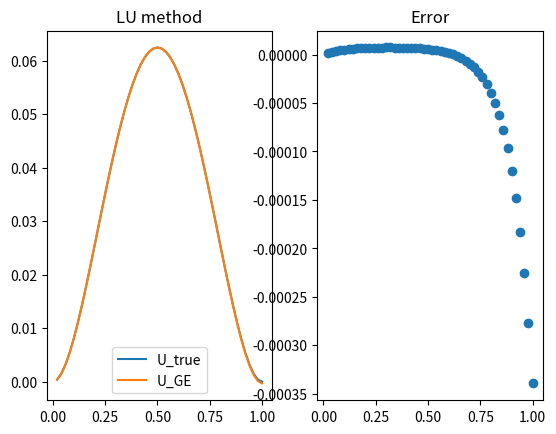
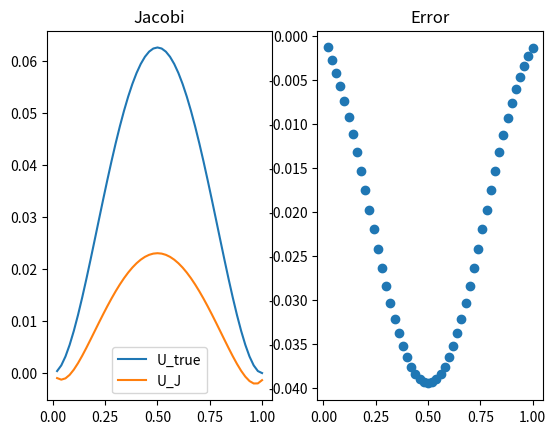
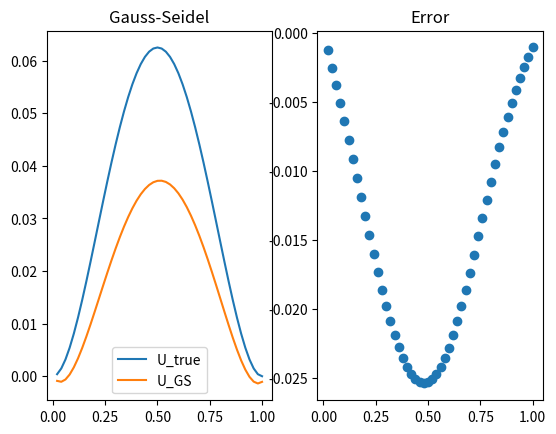
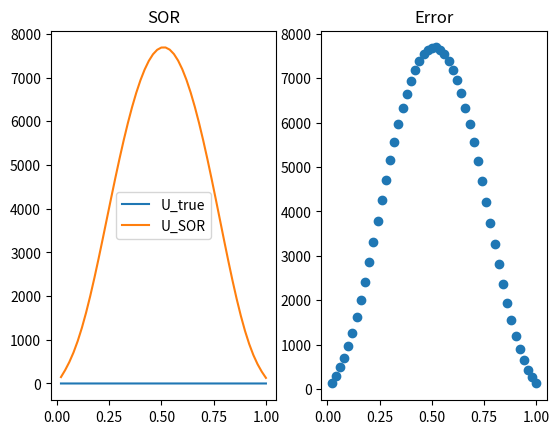

Write the Python code that produced these figures, in order.
import numpy as np
import matplotlib.pyplot as plt
from scipy.linalg import lu

def Jacobi(A:np.ndarray, x0:np.ndarray, b:np.ndarray, MAX_STEP = 20):
    cnt = 0
    (n, m) = A.shape
    x_old = x0
    x_new = np.zeros((x0.shape[0], ))
    D = np.diag(A.diagonal())
    
    while(cnt < MAX_STEP):
        x_new = np.dot(np.linalg.inv(D), b + np.dot(D - A, x_old))
            
        cnt += 1
        x_old = x_new.copy()
     
     
    return x_new

def SOR_Jacobi(A:np.ndarray, x0:np.ndarray, b:np.ndarray, w = 1, MAX_STEP = 20):
    cnt = 0
    (n, m) = A.shape
    x_old = x0
    x_new = np.zeros((x0.shape[0], ))
    D = np.diag(A.diagonal())
    
    while(cnt < MAX_STEP):
        x_new = w * np.dot(np.linalg.inv(D), b + np.dot(D - A, x_old))
            
        cnt += 1
        x_old = x_new.copy()
     
     
    return x_new


def Gauss_Seidel(A:np.ndarray, x0:np.ndarray, b:np.ndarray, MAX_STEP = 20):
    cnt = 0
    (n, m) = A.shape
    D = np.diag(A.diagonal())
    
    while(cnt < MAX_STEP):
        for i in range(n):
            x0[i] = (b[i] + np.dot(((D - A)[i, :]), x0))/D[i, i]
            
        cnt += 1
    
     
    return x0


N = 49
h = 1/(N + 1)
xj = np.linspace(1, N + 1)*h
A = np.zeros((N + 1, N + 1), dtype=float)

f = lambda x : 12*x**2 - 12*x + 2 - 100*x**2*(1 - x)**2
u = lambda x : x**2*(1 - x)**2

F = f(xj)
U_true = u(xj)  

for i in range(50):
    for j in range(50):
        if(abs(i - j) == 1):
            A[i, j] = 1/h**2
        if(abs(i - j) == 0):
            A[i, j] = -(2/h**2 + 100)
        

P, L, U = lu(A)
y = np.linalg.inv(L) @ F
U_GE = np.linalg.inv(U) @ y        
    
fig1 = plt.figure(1)
plt.subplot(121)
plt.title("LU method")
plt.plot(xj, U_true)
plt.plot(xj, U_GE)
plt.legend(["U_true", "U_GE"])

plt.subplot(122)
plt.title("Error")
plt.scatter(xj, U_GE - U_true)
plt.show()

x0 = np.zeros((N + 1, ))


U_J = Jacobi(A, x0, F)
fig2 = plt.figure(2)
plt.subplot(121)
plt.title("Jacobi")
plt.plot(xj, U_true)
plt.plot(xj, U_J)
plt.legend(["U_true", "U_J"])
plt.subplot(122)
plt.title("Error")
plt.scatter(xj, U_J - U_true)
plt.show()

U_GS = Gauss_Seidel(A, x0 , F)
fig3 = plt.figure(3)
plt.subplot(121)
plt.title("Gauss-Seidel")
plt.plot(xj, U_true)
plt.plot(xj, U_GS)
plt.legend(["U_true", "U_GS"])
plt.subplot(122)
plt.title("Error")
plt.scatter(xj, U_GS - U_true)
plt.show()

U_SOR = SOR_Jacobi(A, x0 , F, w = 2/(1 + np.sin(np.pi/49)))
fig4 = plt.figure(4)
plt.subplot(121)
plt.title("SOR")
plt.plot(xj, U_true)
plt.plot(xj, U_SOR)
plt.legend(["U_true", "U_SOR"])
plt.subplot(122)
plt.title("Error")
plt.scatter(xj, U_SOR - U_true)
plt.show()